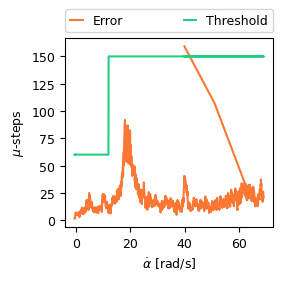

The data file committed next to this chart (first rows):
Program Time [s], raw abs(pid-error), abs(pid-error) spikes removed, abs(pid-error) spikes removed LP filtere…, raw SG_RESULT, SG_RESULT spikes removed, q [deg], q_set [deg], qd [rad/s], qd_set [rad/s], threshold, stall
3199, 7, 7, 1.4, 0, 0, 0, 0, -0.48, 0, 60, 0
3199, 6, 6, 2.32, 0, 0, 0, 0, -0.49, 0.06, 60, 0
3199, 2, 2, 2.26, 0, 0, 0, 0, -0.43, 0.12, 60, 0
3199, 2, 2, 2.2, 0, 0, 0, 0, -0.36, 0.12, 60, 0
3199, 7, 7, 3.16, 0, 0, 0, 0, -0.29, 0.18, 60, 0
3199, 13, 13, 5.13, 0, 0, 0, 0, -0.22, 0.24, 60, 0
3200, 12, 12, 6.5, 0, 0, 0, 0, -0.15, 0.3, 60, 0
3200, 9, 9, 7, 0, 0, 0, 0, -0.08, 0.36, 60, 0
3200, 1, 1, 5.8, 0, 0, 0, 0, -0, 0.42, 60, 0
3200, 6, 6, 5.84, 0, 0, 0, 0, 0.06, 0.42, 60, 0
3200, 2, 2, 5.07, 0, 0, 0, 0, 0.11, 0.48, 60, 0
3200, 6, 6, 5.26, 0, 0, 0, 0, 0.17, 0.54, 60, 0
3200, 2, 2, 4.61, 0, 0, 0, 0, 0.24, 0.6, 60, 0
3200, 11, 11, 5.89, 0, 0, 0, 0, 0.32, 0.66, 60, 0
3200, 3, 3, 5.31, 0, 0, 0, 0, 0.38, 0.72, 60, 0
3200, 10, 10, 6.25, 0, 0, 0, 0, 0.44, 0.72, 60, 0
3200, 2, 2, 5.4, 0, 0, 0, 0, 0.49, 0.78, 60, 0
3200, 5, 5, 5.32, 0, 0, 0, 0, 0.56, 0.84, 60, 0
3200, 7, 7, 5.65, 0, 0, 0, 0, 0.62, 0.9, 60, 0
3200, 1, 1, 4.72, 0, 0, 0, 0, 0.65, 0.96, 60, 0
3200, 10, 10, 5.78, 0, 0, 0, 0, 0.68, 1.02, 60, 0
3200, 0, 0, 4.62, 0, 0, 0, 0, 0.71, 1.02, 60, 0
3200, 9, 9, 5.5, 0, 0, 0, 0, 0.73, 1.08, 60, 0
3200, 8, 8, 6, 0, 0, 0, 0, 0.77, 1.14, 60, 0
3200, 1, 1, 5, 0, 0, 0, 0, 0.84, 1.2, 60, 0
3200, 16, 16, 7.2, 0, 0, 0, 0, 0.89, 1.26, 60, 0
3200, 6, 6, 6.96, 0, 0, 0, 0, 0.97, 1.32, 60, 0
3200, 0, 0, 5.57, 0, 0, 0, 0, 1.05, 1.32, 60, 0
3200, 11, 11, 6.65, 0, 0, 0, 0, 1.11, 1.38, 60, 0
3200, 0, 0, 5.32, 0, 0, 0, 0, 1.19, 1.44, 60, 0
3200, 3, 3, 4.86, 0, 0, 0, 0, 1.21, 1.5, 60, 0
3200, 0, 0, 3.89, 0, 0, 0, 0, 1.23, 1.56, 60, 0
3200, 1, 1, 3.31, 0, 0, 0, 0, 1.24, 1.62, 60, 0
3200, 0, 0, 2.65, 0, 0, 0, 0, 1.3, 1.62, 60, 0
3200, 6, 6, 3.32, 0, 0, 0, 0, 1.37, 1.68, 60, 0
3200, 15, 15, 5.65, 0, 0, 0, 0, 1.45, 1.74, 60, 0
3200, 13, 13, 7.12, 0, 0, 0, 0, 1.52, 1.8, 60, 0
3200, 7, 7, 7.1, 0, 0, 0, 0, 1.59, 1.86, 60, 0
3200, 6, 6, 6.88, 0, 0, 0, 0, 1.61, 1.92, 60, 0
3200, 8, 8, 7.1, 0, 0, 0, 0, 1.61, 1.92, 60, 0
3200, 13, 13, 8.28, 0, 0, 0, 0, 1.66, 1.98, 60, 0
3200, 11, 11, 8.83, 0, 0, 0, 0, 1.73, 2.04, 60, 0
3200, 6, 6, 8.26, 0, 0, 0, 0, 1.8, 2.1, 60, 0
3200, 6, 6, 7.81, 0, 0, 0, 0, 1.88, 2.16, 60, 0
3200, 7, 7, 7.65, 0, 0, 0, 0, 1.91, 2.22, 60, 0
3200, 7, 7, 7.52, 0, 0, 0, 0, 1.91, 2.22, 60, 0
3200, 14, 14, 8.81, 0, 0, 0, 0, 1.96, 2.28, 60, 0
3200, 0, 0, 7.05, 0, 0, 0, 0, 2.02, 2.34, 60, 0
3200, 1, 1, 5.84, 0, 0, 0, 0, 2.11, 2.4, 60, 0
3200, 30, 30, 10.67, 0, 0, 0, 0, 2.17, 2.46, 60, 0
3200, 14, 14, 11.34, 0, 0, 0, 0, 2.18, 2.52, 60, 0
3200, 4, 4, 9.87, 0, 0, 0, 0, 2.21, 2.52, 60, 0
3200, 15, 15, 10.9, 0, 0, 0, 0, 2.27, 2.58, 60, 0
3200, 5, 5, 9.72, 0, 0, 0, 0, 2.36, 2.64, 60, 0
3200, 15, 15, 10.77, 0, 0, 0, 0, 2.41, 2.7, 60, 0
3200, 9, 9, 10.42, 0, 0, 0, 0, 2.41, 2.76, 60, 0
3200, 2, 2, 8.74, 0, 0, 0, 0, 2.45, 2.82, 60, 0
3200, 8, 8, 8.59, 0, 0, 0, 0, 2.52, 2.82, 60, 0
3200, 5, 5, 7.87, 0, 0, 0, 0, 2.61, 2.88, 60, 0
3200, 4, 4, 7.1, 0, 0, 0, 0, 2.63, 2.94, 60, 0
... 1,331 more rows
